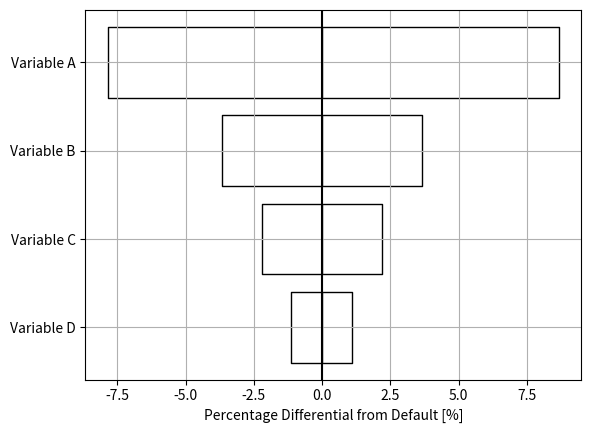

This figure's Python source:
# Script that copletes onefactor at a time and outputs a tornado graph
import matplotlib.pyplot as plt
import numpy as np
#Define a basic function with four variables, one input and one output.
def basic_function(x):

    return(x[0]**2 + 10*x[1] + 2*x[2]*(x[3]**0.5))

#How much will the varables vary by?
# This is given by the funtion below with two inputs and three outputs
def limits_function(Default_Varable, Varation_Percentage):
    # output the lower limit, then value, then upper limit
    return ((Default_Varable*(1-(Varation_Percentage/100)), Default_Varable, Default_Varable*(1+(Varation_Percentage/100))))

#New function here 

def OneFactorAtATime(numbers, change_percentages):

    #initialze the limits 
    numbers_limits=[]
    for ii in range (len(numbers)):
        limits=limits_function(numbers[ii], change_percentages[ii])
        numbers_limits.append((limits))


    #The other returned values
    min_scinarios= np.zeros((len(numbers),len(numbers)))
    max_scinarios=np.zeros((len(numbers),len(numbers)))
    for jj in range (len(numbers)):
        number_at_hand=numbers[jj]
        for kk in range (len(numbers)):
            if (numbers[kk]==number_at_hand):
                #Then print min limit
                #Then run the loop again
                current_limit=numbers_limits[kk]
                min_scinarios[kk,jj]=current_limit[0]
                max_scinarios[kk,jj]=current_limit[2]
                     
            else:
                current_number=numbers[jj]
                min_scinarios[kk,jj]=current_number
                max_scinarios[kk,jj]=current_number
    
    
    # Initilize Lows and Highs lists
    lows=[]
    highs=[]    
    #Default output of the function
    Default=basic_function(numbers)
    # Relitivize the output of the function as a percentage of the Default output  
    for ii in range (len(numbers)):
        lows.append((basic_function(min_scinarios[ii,:])-Default)/Default)
        highs.append((basic_function(max_scinarios[ii,:])-Default)/Default)


    # Plot on The Tornado Graph
    ## Firstly the name of the variables
    variables =[ 'Variable A', 'Variable B', 'Variable C', 'Variable D' ]
    plt.figure(1)
    base=0 # where the tornado graph is centered. 
    ys = range(len(lows))[::-1]  # The little bit of code "[::-1]" is required so that the results are printed top to bottom

    for y, low, high in zip(ys, lows, highs):
        low_width = (base - low)
        high_width = (high - base)

        # Each bar is a "broken" horizontal bar chart
        plt.broken_barh(
            [(100*low, 100*low_width), (base, 100*high_width)], # Multipled by 100 because it is a percentage
            (y - 0.4, 0.8),
            facecolors=['white', 'white'],  # Try different colors if you like
            edgecolors=['black', 'black'],
            linewidth=1,
        )
    # Draw a vertical line at the base varaible and gridlines
    plt.axvline(base, color='black')
    plt.grid()
    # Make the y-axis display the variables and write a x-axis label
    plt.yticks(ys, variables)
    plt.xlabel("Percentage Differential from Default [%]")
    plt.show()    
    return ()
    

#Now need to create table where we plot the results of changing one at a time
#Example Default Vaules, all to vary by 10% for now:
A=15
B=20
C=10
D=36
numbers=(A, B, C, D)
change_percentages=(10, 10, 10, 10)

OneFactorAtATime(numbers, change_percentages)